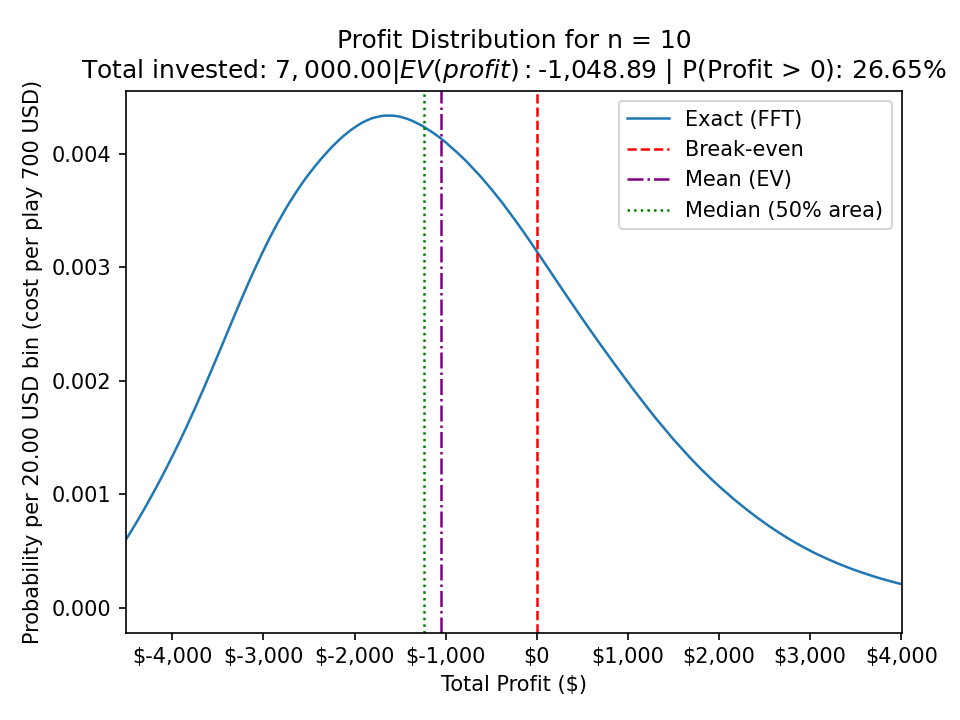

Source data for this figure (header and first rows):
TotalProfitUSD, Probability
-6200, 3.016453731762014e-17
-6180, 5.884100715350392e-16
-6160, 6.168320926735678e-15
-6140, 4.5814919444483135e-14
-6120, 2.6945279842549743e-13
-6100, 1.325791171589768e-12
-6080, 5.6416001292238974e-12
-6060, 2.122281000671046e-11
-6040, 7.165638661791694e-11
-6020, 2.195712757324815e-10
-6000, 6.157545603265002e-10
-5980, 1.5905538827718582e-09
-5960, 3.803777174074068e-09
-5940, 8.456633231207514e-09
-5920, 1.7537394874683653e-08
-5900, 3.402316435582644e-08
-5880, 6.19076472929316e-08
-5860, 1.059075583870032e-07
-5840, 1.7076681489148799e-07
-5820, 2.6023599070335574e-07
-5800, 3.760394037542914e-07
-5780, 5.173350710636366e-07
-5760, 6.811333416847149e-07
-5740, 8.639012642787988e-07
-5720, 1.064092252433999e-06
-5700, 1.284803838952422e-06
-5680, 1.5357511125277903e-06
-5660, 1.8337834171594531e-06
-5640, 2.201468545997473e-06
-5620, 2.6640746640474733e-06
-5600, 3.2452251894255846e-06
-5580, 3.962078697071591e-06
-5560, 4.822171082508377e-06
-5540, 5.823391658906479e-06
-5520, 6.957748263016902e-06
-5500, 8.218466998899139e-06
-5480, 9.60677913767363e-06
-5460, 1.1134416979056288e-05
-5440, 1.282269064609468e-05
-5420, 1.47005880068958e-05
-5400, 1.6801696511894575e-05
-5380, 1.916242974217548e-05
-5360, 2.1820379427575758e-05
-5340, 2.480549772878816e-05
-5320, 2.8134270865535898e-05
-5300, 3.181707612808479e-05
-5280, 3.5865620813412494e-05
-5260, 4.029807807792453e-05
-5240, 4.514274806278391e-05
-5220, 5.04223213731154e-05
-5200, 5.613900368706398e-05
-5180, 6.229314349440333e-05
-5160, 6.890227357479223e-05
-5140, 7.599200736445058e-05
-5120, 8.359229778458659e-05
-5100, 9.172572288228696e-05
-5080, 0.0001004
-5060, 0.0001096
-5040, 0.0001194
-5020, 0.0001298
... 5,341 more rows
